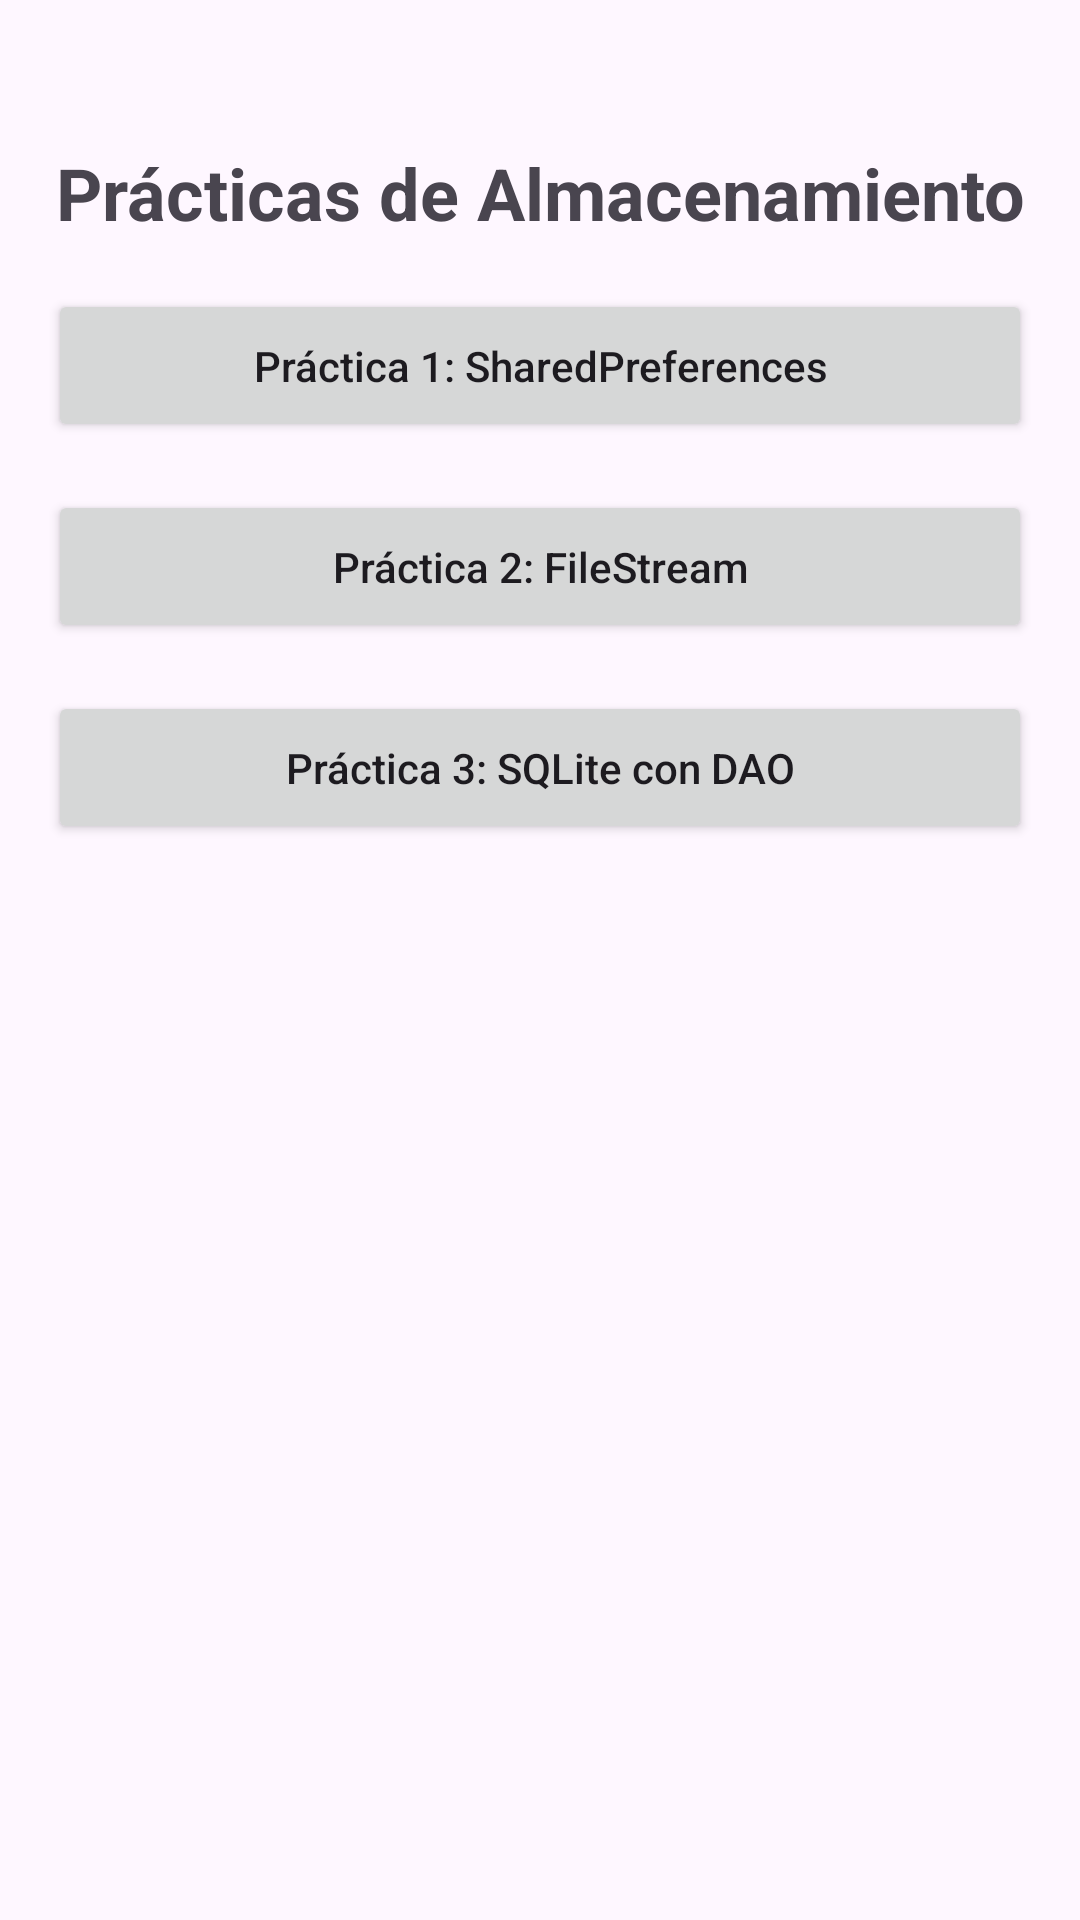

Produce the Android XML layout that renders to this screen, including the resource entries it uses.
<!-- AndroidManifest.xml: application theme Theme.Tema2 -->
<!-- res/layout/activity_main.xml -->
<?xml version="1.0" encoding="utf-8"?>
<androidx.constraintlayout.widget.ConstraintLayout xmlns:android="http://schemas.android.com/apk/res/android"
    xmlns:app="http://schemas.android.com/apk/res-auto"
    xmlns:tools="http://schemas.android.com/tools"
    android:id="@+id/main"
    android:layout_width="match_parent"
    android:layout_height="match_parent"
    android:padding="16dp"
    tools:context=".MainActivity">

    <TextView
        android:id="@+id/tvTitle"
        android:layout_width="wrap_content"
        android:layout_height="wrap_content"
        android:text="Prácticas de Almacenamiento"
        android:textSize="24sp"
        android:textStyle="bold"
        android:layout_marginBottom="32dp"
        app:layout_constraintTop_toTopOf="parent"
        app:layout_constraintStart_toStartOf="parent"
        app:layout_constraintEnd_toEndOf="parent"
        android:layout_marginTop="32dp" />

    <Button
        android:id="@+id/btnPractica1"
        android:layout_width="0dp"
        android:layout_height="wrap_content"
        android:text="Práctica 1: SharedPreferences"
        android:textAllCaps="false"
        android:padding="16dp"
        app:layout_constraintTop_toBottomOf="@id/tvTitle"
        app:layout_constraintStart_toStartOf="parent"
        app:layout_constraintEnd_toEndOf="parent"
        android:layout_marginTop="16dp" />

    <Button
        android:id="@+id/btnPractica2"
        android:layout_width="0dp"
        android:layout_height="wrap_content"
        android:text="Práctica 2: FileStream"
        android:textAllCaps="false"
        android:padding="16dp"
        app:layout_constraintTop_toBottomOf="@id/btnPractica1"
        app:layout_constraintStart_toStartOf="parent"
        app:layout_constraintEnd_toEndOf="parent"
        android:layout_marginTop="16dp" />

    <Button
        android:id="@+id/btnPractica3"
        android:layout_width="0dp"
        android:layout_height="wrap_content"
        android:text="Práctica 3: SQLite con DAO"
        android:textAllCaps="false"
        android:padding="16dp"
        app:layout_constraintTop_toBottomOf="@id/btnPractica2"
        app:layout_constraintStart_toStartOf="parent"
        app:layout_constraintEnd_toEndOf="parent"
        android:layout_marginTop="16dp" />

</androidx.constraintlayout.widget.ConstraintLayout>
<!-- resources referenced by this layout -->
<resources>
  <style name="Theme.Tema2" parent="Base.Theme.Tema2" />
  <style name="Base.Theme.Tema2" parent="Theme.Material3.DayNight.NoActionBar">
          
          
      </style>
</resources>
